Run: headless pygame with SDL's dummy video driver; simulated clock (each Clock.tick advances the game by its frame time, no real sleeping); random seed 0; keys injected as events and as key.get_pressed() state; no mouse input.
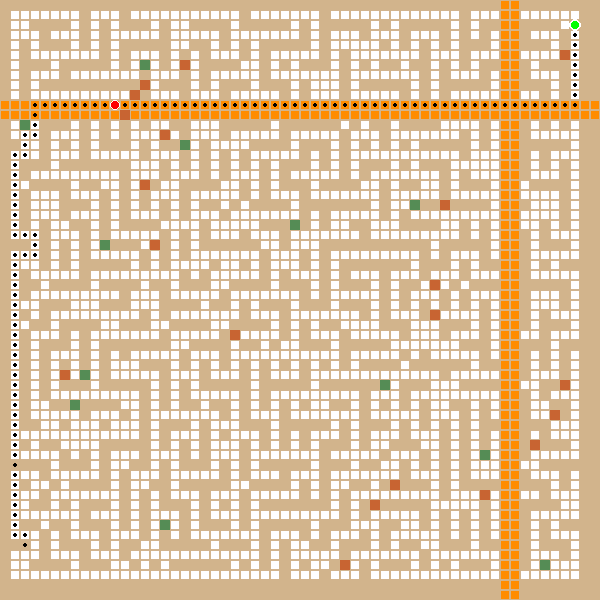
Frame 1 of 4 · flips 1–60 · no input
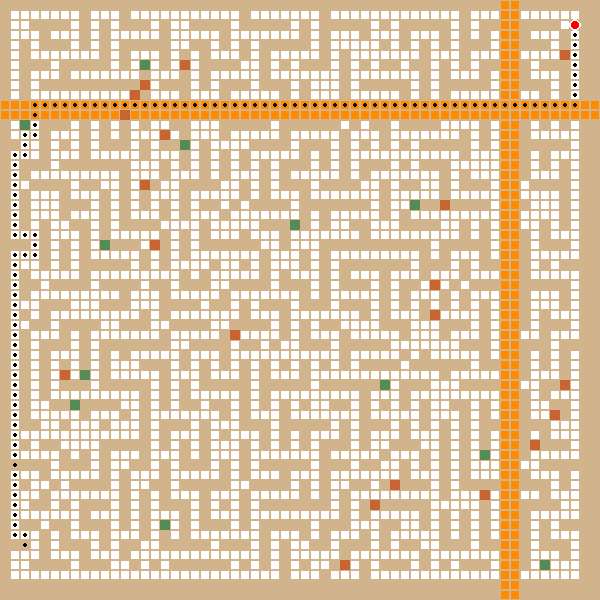
Frame 2 of 4 · flips 61–180 · tapped SPACE, RETURN · held RIGHT (→), D
Frame 3 of 4 · flips 181–300 · held DOWN (↓), S · screen unchanged from frame 2, image omitted
Frame 4 of 4 · flips 301–420 · held LEFT (←), A, UP (↑), W · screen unchanged from frame 3, image omitted

The pygame program that drew these frames:

import pygame
import math
import random

pygame.init()

random.seed(42)
# 42

# starting variables
WIDTH, HEIGHT = 600, 600
CELL = 10
ROWS = HEIGHT // CELL
COLS = WIDTH // CELL
NODES = ROWS * COLS

ROAD = 0
BUILDING = 1    
HOUSE = 2         
HIGHWAY = 3
OBSTACLE = 4      

dot_row, dot_col = ROWS - 6, 2
target_row, target_col = 2, COLS - 3


COLORS = {
    ROAD: (255, 255, 255),       # white
    BUILDING: (210, 180, 140),   # Tan
    HOUSE: (85, 140, 85),        # Green
    HIGHWAY: (255, 140, 0),      # Orange
    OBSTACLE: (200, 100, 50)     # Dark orange
}

# Global Arrays
inf = math.inf
houses = []
path = []
adj = [[1000]*NODES for i in range(NODES)]
city_map = [[BUILDING for _ in range(COLS)] for _ in range(ROWS)]



screen = pygame.display.set_mode((WIDTH, HEIGHT))
pygame.display.set_caption("City Graph")

running = True
clock = pygame.time.Clock()

def to_pixel(row, col):
    return col * CELL + CELL // 2, row * CELL + CELL // 2

def node_id(r, c):
    return r * COLS + c

def rc_from_node(node):
    return node // COLS, node % COLS


# Arrays and Variables for Dijkstra's algorithm
parentNode = [[None for i in range(COLS)] for j in range(ROWS)]
dist = [[inf for i in range(COLS)] for j in range(ROWS)]
visited = [[False for i in range(COLS)] for j in range(ROWS)]
selectedNodes = [node_id(target_row, target_col)] # Nodes to target

# ------------------ MAZE MAP ------------------

# BUILDING by default
for r in range(ROWS):
    for c in range(COLS):
        city_map[r][c] = BUILDING

STEP = 2

# Recursive backtracking
def carve_maze(r, c):
    directions = [(STEP,0), (-STEP,0), (0,STEP), (0,-STEP)]
    random.shuffle(directions)

    for dr, dc in directions:
        nr, nc = r + dr, c + dc
        if 1 <= nr < ROWS-1 and 1 <= nc < COLS-1:
            if city_map[nr][nc] == BUILDING:
                city_map[r + dr//2][c + dc//2] = ROAD 
                city_map[nr][nc] = ROAD
                carve_maze(nr, nc)

start_r = random.randrange(1, ROWS, STEP)
start_c = random.randrange(1, COLS, STEP)
city_map[start_r][start_c] = ROAD
carve_maze(start_r, start_c)

# Fusion

for r in range(2, ROWS-2):
    for c in range(2, COLS-2):
        if city_map[r][c] == BUILDING:
            if random.random() < 0.15:
                city_map[r][c] = ROAD

# 2 Highways

mid = ROWS // 2 - CELL*2
for c in range(COLS):
    city_map[mid][c] = HIGHWAY
    if mid+1 < ROWS:
        city_map[mid+1][c] = HIGHWAY

mid = COLS // 2 + CELL*2
for r in range(ROWS):
    city_map[r][mid] = HIGHWAY
    if mid+1 < COLS:
        city_map[r][mid+1] = HIGHWAY

# ------------------ OBSTACLES ------------------

for _ in range(20):
    r = random.randint(2, ROWS-3)
    c = random.randint(2, COLS-3)
    city_map[r][c] = OBSTACLE

# ------------------ HOUSES ------------------

houses = []
attempts = 0

while len(houses) < 12 and attempts < 300:
    r = random.randint(2, ROWS-3)
    c = random.randint(2, COLS-3)

    if city_map[r][c] == BUILDING:
        # must touch a road
        if any(
            0 <= r+dr < ROWS and 0 <= c+dc < COLS and city_map[r+dr][c+dc] == ROAD
            for dr, dc in [(1,0),(-1,0),(0,1),(0,-1)]
        ):
            city_map[r][c] = HOUSE
            houses.append((r, c))
    attempts += 1


# Adjacency matrix
for r in range(ROWS):
    for c in range(COLS):
        u = node_id(r, c)
        cell_type = city_map[r][c]

        directions = [(0,1), (-1,0), (0,-1), (1,0)]

        for d in directions:
            rowN, colN = r+d[0] , c+d[1]

            if 0 <= rowN < ROWS and 0 <= colN < COLS:

                v = node_id(rowN, colN)
                neighbor_type = city_map[rowN][colN]

                if neighbor_type == ROAD:
                    adj[u][v] = 1.0      # Normal cost
                elif neighbor_type == HIGHWAY:
                    adj[u][v] = 0.5      # Cheap
                elif neighbor_type == HOUSE:
                    adj[u][v] = 2.0      # Can deliver here
                elif neighbor_type == OBSTACLE:
                    adj[u][v] = 1000      # Cannot pass
                elif neighbor_type == BUILDING:
                    adj[u][v] = 5.0      # Expensive

source = node_id(dot_row, dot_col)
dist[dot_row][dot_col] = 0

current = source
shortestDist = 100

#-----------------------calc-----------------------------
while current not in selectedNodes:

    cr, cc = rc_from_node(current)

    # Relax neighbors
    for v in range(NODES):
        if adj[current][v] < 1000:
            nr, nc = rc_from_node(v)

            if visited[nr][nc]:
                continue

            newDist = dist[cr][cc] + adj[current][v]

            if newDist < dist[nr][nc]:
                dist[nr][nc] = newDist
                parentNode[nr][nc] = current

    # Mark current as FINAL
    visited[cr][cc] = True

    # Pick next node (minimum unvisited distance out of all unvisited nodes)
    shortestDist = inf
    nextNode = None

    for i in range(ROWS):
        for j in range(COLS):
            if not visited[i][j] and dist[i][j] < shortestDist:
                shortestDist = dist[i][j]
                nextNode = node_id(i, j)

    if nextNode is None:
        break  # No path exists

    current = nextNode


path = []
r, c = target_row, target_col

while node_id(r, c) != source:
    path.append((r, c))
    r, c = rc_from_node(parentNode[r][c])

path.append((dot_row, dot_col))
path.reverse()
a=0
# ------------------------------------- Main loop ---------------------------------------
while running:
    screen.fill((0, 0, 0))


    for event in pygame.event.get():
        if event.type == pygame.QUIT:
            running = False

    # current = node_id(dot_row, dot_col)
    # neighbors = []
    # for v in range(NODES):
    #     if adj[current][v] != 1000 and rc_from_node(v) not in path:
    #         neighbors.append(rc_from_node(v))
    if a < len(path):
        dot_row, dot_col = path[a]
        a += 1

    # Draw the city grid
    for r in range(ROWS):
        for c in range(COLS):
            cell_type = city_map[r][c]
            color = COLORS[cell_type]
            rect_pos = (c * CELL, r * CELL, CELL, CELL)
            pygame.draw.rect(screen, color, rect_pos)
            # Thin dark border for definition
            if(cell_type == ROAD or cell_type == HIGHWAY):
                pygame.draw.rect(screen, (210, 180, 140), rect_pos, 1)



    # ------------------------- Main Logic ----------------------------

    # neighborWeights = []
    # for v in range(NODES):
    #     if adj[current][v] != 1000:
    #         neighborWeights.append(adj[current][v])

    # # Update path
    # if len(neighbors) > 0:
    #     path.append((dot_row, dot_col))
    #     min_index = neighborWeights.index(min(neighborWeights))
    #     dot_row, dot_col = neighbors[min_index]



    # ----------------------------- Simulation ------------------------------
    # Draw path trail
    for i in path: 
        x, y = i
        pygame.draw.circle(screen, (0, 0, 0), to_pixel(x, y), 2)

    # Draw target
    tx, ty = to_pixel(target_row, target_col)
    pygame.draw.circle(screen, (0, 255, 0), (tx, ty), 6)
    pygame.draw.circle(screen, (255, 255, 255), (tx, ty), 6, 2)

    # Draw Logistics Van
    ax, ay = to_pixel(dot_row, dot_col)
    pygame.draw.circle(screen, (255, 0, 0), (ax, ay), 5)
    pygame.draw.circle(screen, (255, 255, 255), (ax, ay), 5, 1)

    pygame.display.update()
    clock.tick(1)

pygame.quit()
